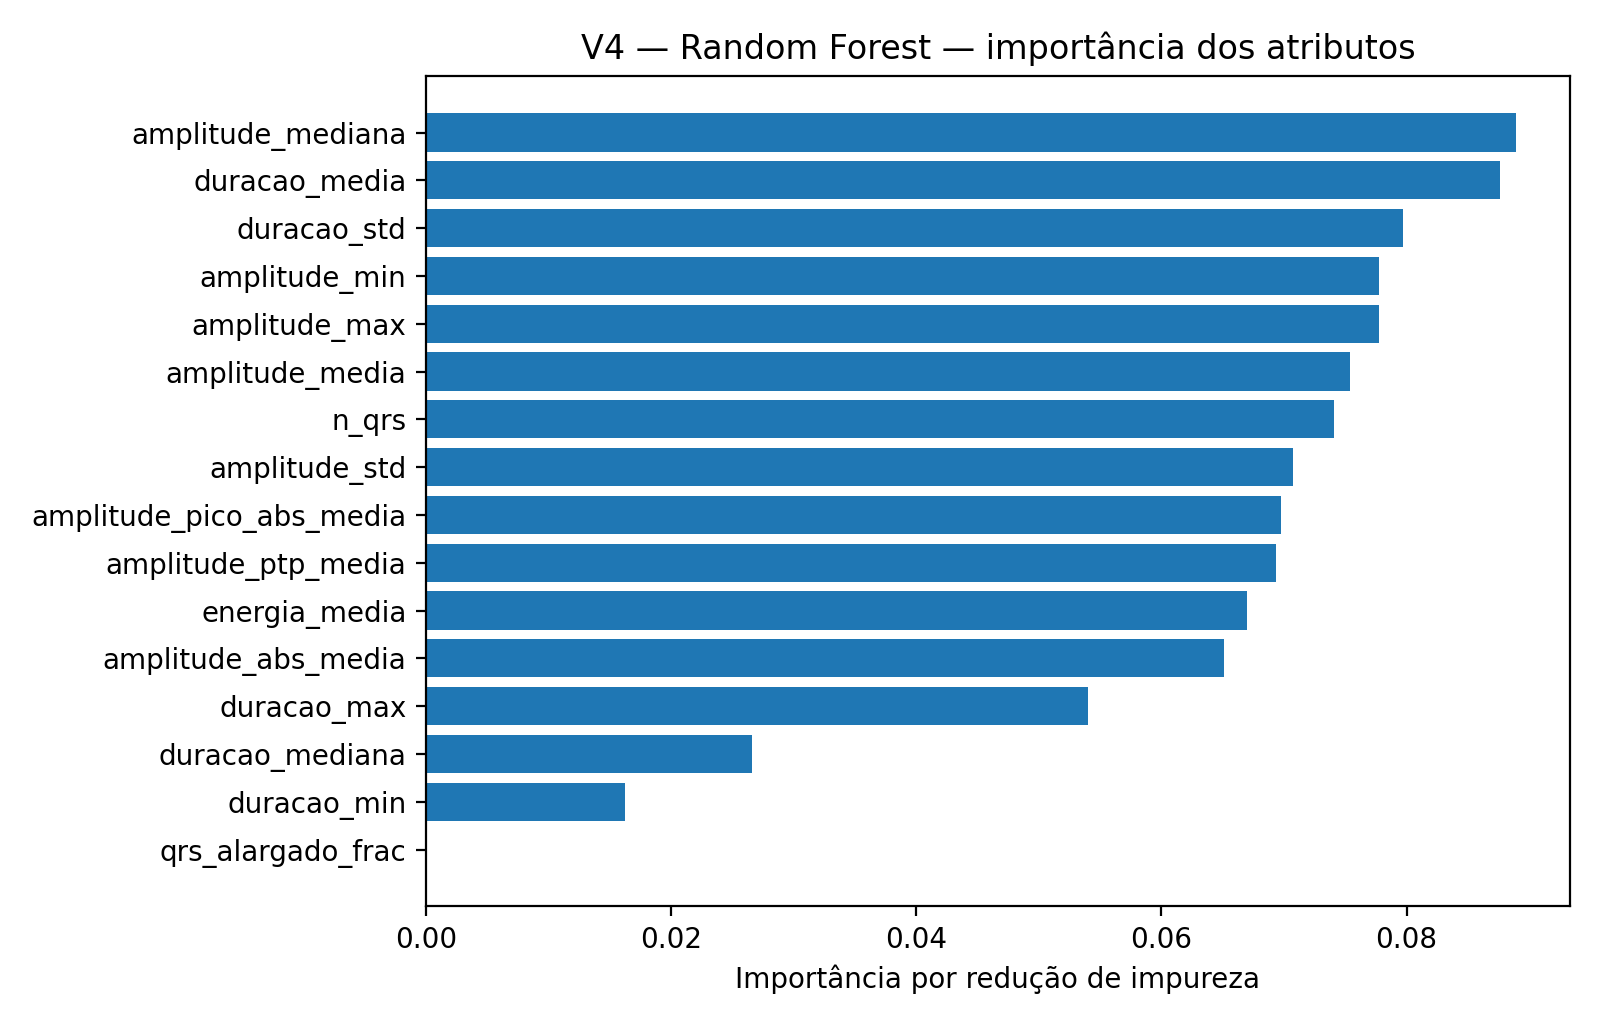

Data behind this chart, as committed beside it:
atributo, importancia
amplitude_mediana, 0.08889
duracao_media, 0.08764
duracao_std, 0.07967
amplitude_min, 0.07777
amplitude_max, 0.07776
amplitude_media, 0.07541
n_qrs, 0.07412
amplitude_std, 0.07077
amplitude_pico_abs_media, 0.06978
amplitude_ptp_media, 0.06932
energia_media, 0.06695
amplitude_abs_media, 0.0651
duracao_max, 0.05404
duracao_mediana, 0.02659
duracao_min, 0.0162
qrs_alargado_frac, 0.0
